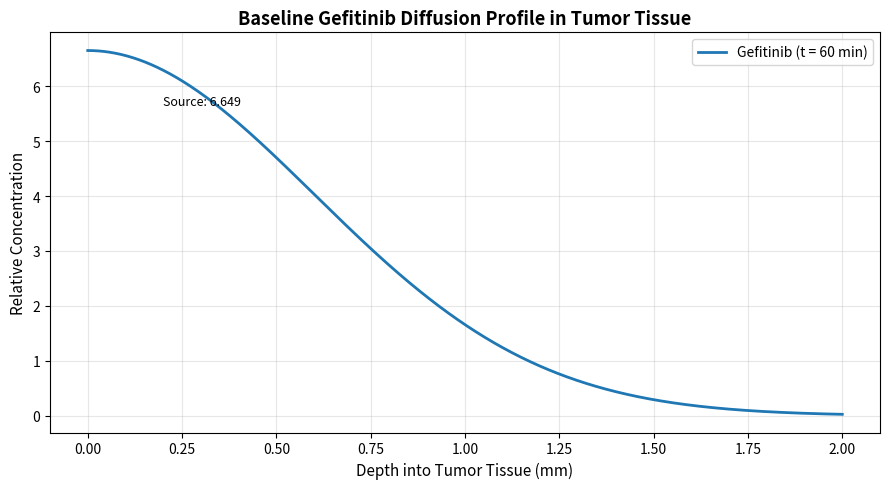

This figure's Python source:
import numpy as np
import matplotlib.pyplot as plt

# Parameters

# Effective diffusion coefficient for gefitinib in tumor tissue
# Literature-derived range for small-molecule transport in solid tumors:
# 10^-7 to 10^-6 cm^2 /s
# Baseline value chosen for simulation
D = 5e-7            # cm^2 /s

# Normalized source concentration
# Relative concentration used to study spatial gradients
C0 = 1.0            # arbitrary units

# Tissue depth range
# 0-2 mm into tumor tissue
x = np.linspace(0, 0.2, 1000)       # cm

# Single time point
# 1 hour after drug exposure
t = 3600            # seconds

import numpy as np

# Analytical Solution to Fick's Second Law

# Fundamental solution of the 1D diffusion equation

# Represents spatial redistribution of drug from an initial source

normalization = 1 / np.sqrt(4 * np.pi * D * t)

# Gefitinib concentration profile as a function of depth

C = C0 * normalization * np.exp(-(x**2) / (4 * D * t))

import os
os.makedirs('figures', exist_ok = True)

# Plot

fig, ax = plt.subplots(figsize = (9,5))

ax.plot(x * 10, C, linewidth = 2, label = 'Gefitinib (t = 60 min)')

# Labels and formatting
ax.set_title('Baseline Gefitinib Diffusion Profile in Tumor Tissue', 
                fontsize = 13, fontweight = 'bold')


ax.set_xlabel('Depth into Tumor Tissue (mm)', fontsize = 11)

ax.set_ylabel('Relative Concentration', fontsize = 11)

ax.legend(fontsize = 10)
ax.grid(True, alpha = 0.3)

# Annotate peak concentration

peak = C[0]

ax.annotate(f'Source: {peak:0.3f}', xy = (0, peak), xytext = (0.2, peak * 0.85), fontsize = 9)

plt.tight_layout()
plt.savefig('figures/exp01_baseline.png', dpi = 150)
plt.show()
